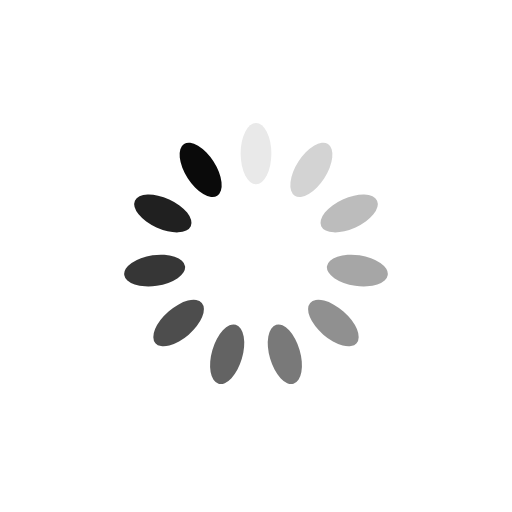
t = 0.00 s
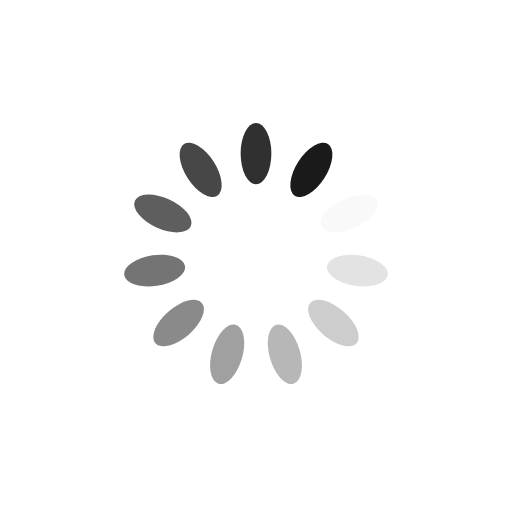
t = 0.22 s
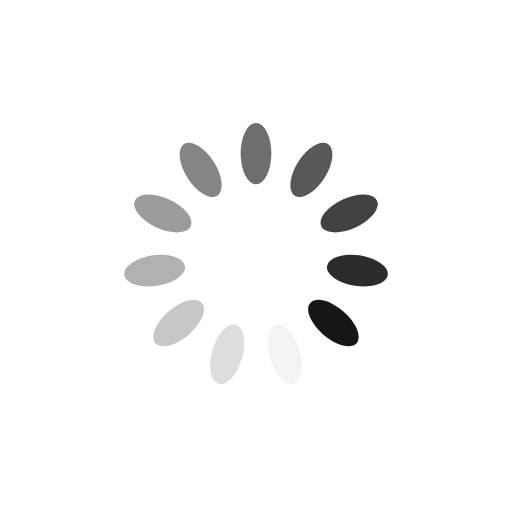
t = 0.44 s
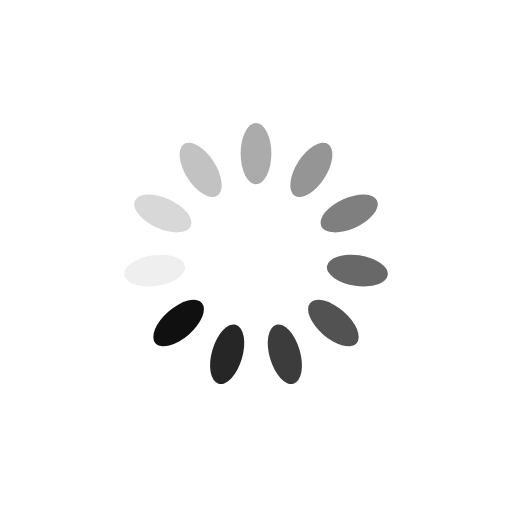
t = 0.65 s

The animated SVG that drew these frames (rendered in a browser with its animation timeline set to each time). Animation: 11 SMIL elements (animate=11); one cycle of 0.87 s, repeats indefinitely.

<?xml version="1.0" encoding="utf-8"?>
<svg xmlns="http://www.w3.org/2000/svg"
     xmlns:xlink="http://www.w3.org/1999/xlink"
     style="margin: auto; background: none; display: block; shape-rendering: auto;"
     width="200px"
     height="200px"
     viewBox="0 0 100 100"
     preserveAspectRatio="xMidYMid">
  <g transform="rotate(0 50 50)">
    <rect x="47"
          y="24"
          rx="3"
          ry="6"
          width="6"
          height="12"
          fill="#0a0a0a">
      <animate attributeName="opacity"
               values="1;0"
               keyTimes="0;1"
               dur="0.8695652173913042s"
               begin="-0.7905138339920947s"
               repeatCount="indefinite"></animate>
    </rect>
  </g>
  <g transform="rotate(32.72727272727273 50 50)">
    <rect x="47"
          y="24"
          rx="3"
          ry="6"
          width="6"
          height="12"
          fill="#0a0a0a">
      <animate attributeName="opacity"
               values="1;0"
               keyTimes="0;1"
               dur="0.8695652173913042s"
               begin="-0.7114624505928853s"
               repeatCount="indefinite"></animate>
    </rect>
  </g>
  <g transform="rotate(65.45454545454545 50 50)">
    <rect x="47"
          y="24"
          rx="3"
          ry="6"
          width="6"
          height="12"
          fill="#0a0a0a">
      <animate attributeName="opacity"
               values="1;0"
               keyTimes="0;1"
               dur="0.8695652173913042s"
               begin="-0.6324110671936758s"
               repeatCount="indefinite"></animate>
    </rect>
  </g>
  <g transform="rotate(98.18181818181819 50 50)">
    <rect x="47"
          y="24"
          rx="3"
          ry="6"
          width="6"
          height="12"
          fill="#0a0a0a">
      <animate attributeName="opacity"
               values="1;0"
               keyTimes="0;1"
               dur="0.8695652173913042s"
               begin="-0.5533596837944663s"
               repeatCount="indefinite"></animate>
    </rect>
  </g>
  <g transform="rotate(130.9090909090909 50 50)">
    <rect x="47"
          y="24"
          rx="3"
          ry="6"
          width="6"
          height="12"
          fill="#0a0a0a">
      <animate attributeName="opacity"
               values="1;0"
               keyTimes="0;1"
               dur="0.8695652173913042s"
               begin="-0.47430830039525684s"
               repeatCount="indefinite"></animate>
    </rect>
  </g>
  <g transform="rotate(163.63636363636363 50 50)">
    <rect x="47"
          y="24"
          rx="3"
          ry="6"
          width="6"
          height="12"
          fill="#0a0a0a">
      <animate attributeName="opacity"
               values="1;0"
               keyTimes="0;1"
               dur="0.8695652173913042s"
               begin="-0.39525691699604737s"
               repeatCount="indefinite"></animate>
    </rect>
  </g>
  <g transform="rotate(196.36363636363637 50 50)">
    <rect x="47"
          y="24"
          rx="3"
          ry="6"
          width="6"
          height="12"
          fill="#0a0a0a">
      <animate attributeName="opacity"
               values="1;0"
               keyTimes="0;1"
               dur="0.8695652173913042s"
               begin="-0.3162055335968379s"
               repeatCount="indefinite"></animate>
    </rect>
  </g>
  <g transform="rotate(229.0909090909091 50 50)">
    <rect x="47"
          y="24"
          rx="3"
          ry="6"
          width="6"
          height="12"
          fill="#0a0a0a">
      <animate attributeName="opacity"
               values="1;0"
               keyTimes="0;1"
               dur="0.8695652173913042s"
               begin="-0.23715415019762842s"
               repeatCount="indefinite"></animate>
    </rect>
  </g>
  <g transform="rotate(261.8181818181818 50 50)">
    <rect x="47"
          y="24"
          rx="3"
          ry="6"
          width="6"
          height="12"
          fill="#0a0a0a">
      <animate attributeName="opacity"
               values="1;0"
               keyTimes="0;1"
               dur="0.8695652173913042s"
               begin="-0.15810276679841895s"
               repeatCount="indefinite"></animate>
    </rect>
  </g>
  <g transform="rotate(294.54545454545456 50 50)">
    <rect x="47"
          y="24"
          rx="3"
          ry="6"
          width="6"
          height="12"
          fill="#0a0a0a">
      <animate attributeName="opacity"
               values="1;0"
               keyTimes="0;1"
               dur="0.8695652173913042s"
               begin="-0.07905138339920947s"
               repeatCount="indefinite"></animate>
    </rect>
  </g>
  <g transform="rotate(327.27272727272725 50 50)">
    <rect x="47"
          y="24"
          rx="3"
          ry="6"
          width="6"
          height="12"
          fill="#0a0a0a">
      <animate attributeName="opacity"
               values="1;0"
               keyTimes="0;1"
               dur="0.8695652173913042s"
               begin="0s"
               repeatCount="indefinite"></animate>
    </rect>
  </g>
</svg>